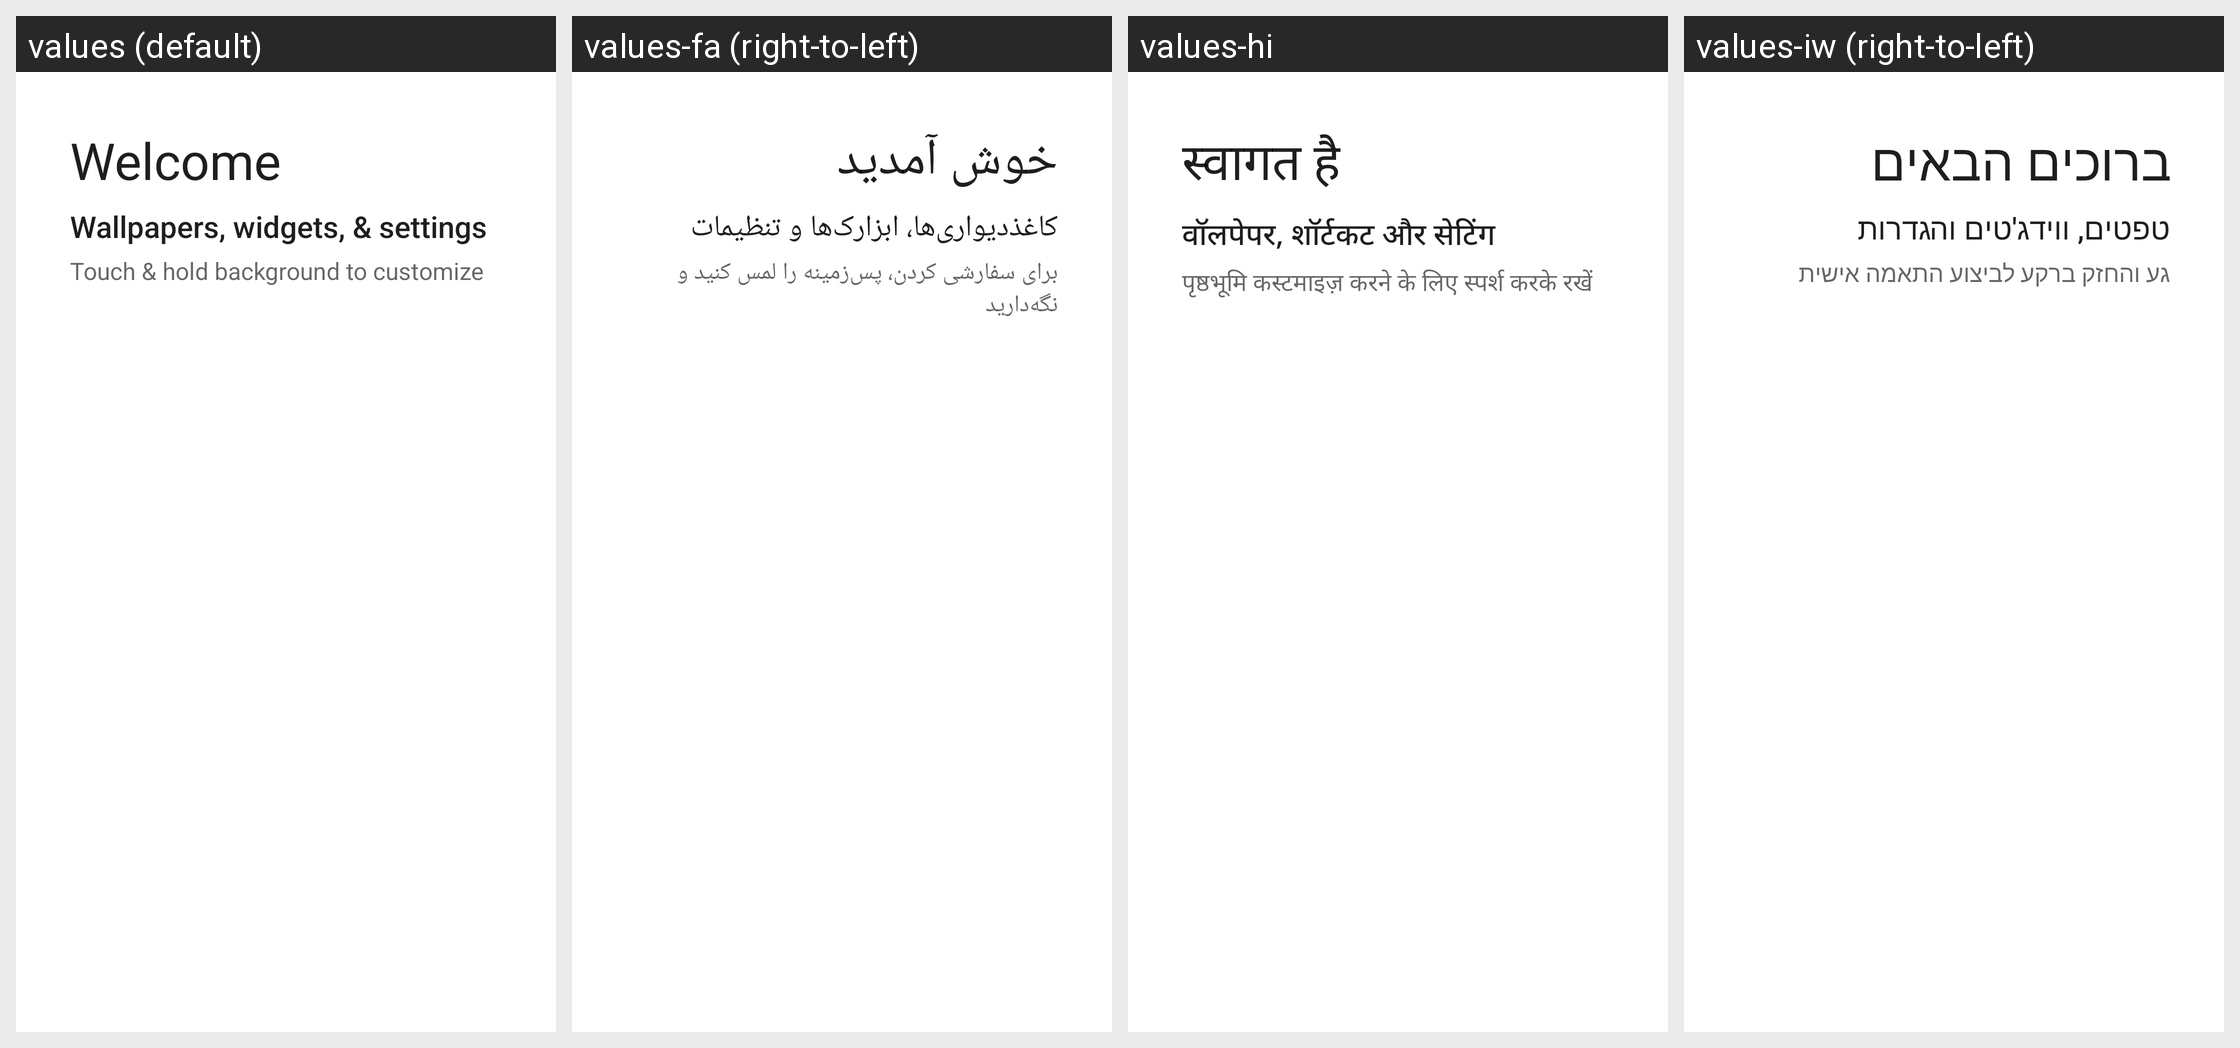

This grid shows one Android layout under several languages. Give, for every string resource on the screen, its name, the default text and each shown locale's text.
Android screen res/layout/longpress_cling_welcome_content.xml rendered under 4 locales, left to right: values (default), values-fa (right-to-left), values-hi, values-iw (right-to-left). Device: Nexus 5 (rendered at 1080×1920; each locale shown at half size, 540×960, under a caption strip naming it); theme Theme.MaterialComponents.DayNight.NoActionBar.
Other locales in the repository, not shown: values-am, values-ar, values-az, values-bg, values-bn, values-bs, values-ca, values-cs, values-da, values-de, values-el, values-en-rCA, values-en-rGB, values-en-rUS, values-es, values-es-rES, values-es-rUS, values-et, values-eu, values-fi, values-fl, values-fr, values-fr-rCA, values-gl, values-gu, values-hr, values-hu, values-hy, values-in, values-is, values-it, values-ja, values-ka, values-kk, values-km, values-kn, values-ko, values-ku, values-lt, values-lv, values-mk, values-ml, values-mr, values-ms, values-my, values-my-rZG, values-nb, values-ne, values-nl, values-pa, values-pl, values-pt, values-pt-rBR, values-ro, values-ru, values-si, values-sk, values-sl, values-sr, values-sv, values-sw, values-ta, values-te, values-th, values-tr, values-uk, values-uz, values-vi, values-zh-rCN, values-zh-rHK, values-zh-rTW.
Strings drawn on this screen, with the default value and each locale's value (text and hints the layout hard-codes, and strings that could not be matched under every locale, appear in the picture but are not listed):

first_run_cling_title
  values: Welcome
  values-fa: ‏خوش آمدید
  values-hi: स्वागत है
  values-iw: ‏ברוכים הבאים

workspace_cling_longpress_title
  values: Wallpapers, widgets, & settings
  values-fa: ‏کاغذدیواری‌ها، ابزارک‌ها و تنظیمات
  values-hi: वॉलपेपर, शॉर्टकट और सेटिंग
  values-iw: ‏טפטים, ווידג'טים והגדרות

workspace_cling_longpress_description
  values: Touch & hold background to customize
  values-fa: ‏برای سفارشی کردن، پس‌زمینه را لمس کنید و نگه‌دارید
  values-hi: पृष्ठभूमि कस्टमाइज़ करने के लिए स्पर्श करके रखें
  values-iw: ‏גע והחזק ברקע לביצוע התאמה אישית
